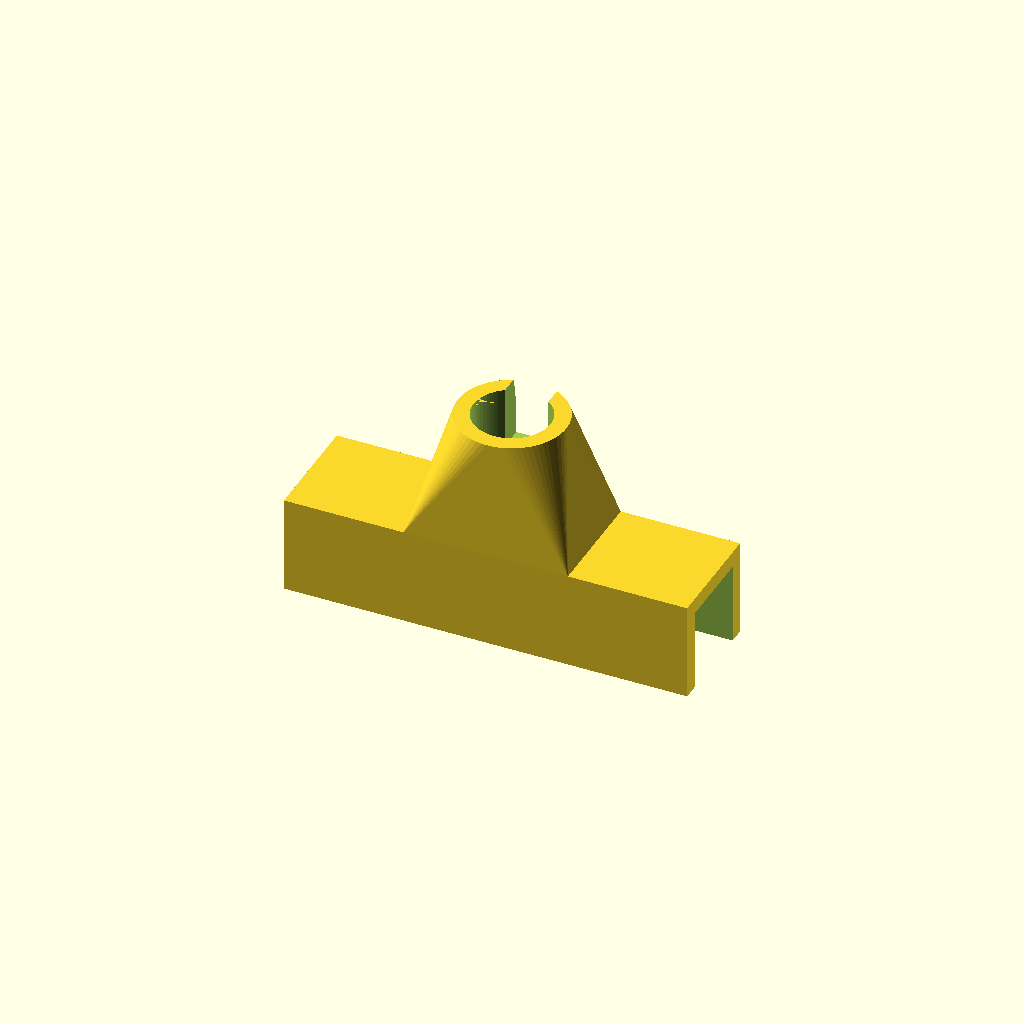
Cell 1: the model at its default parameters.
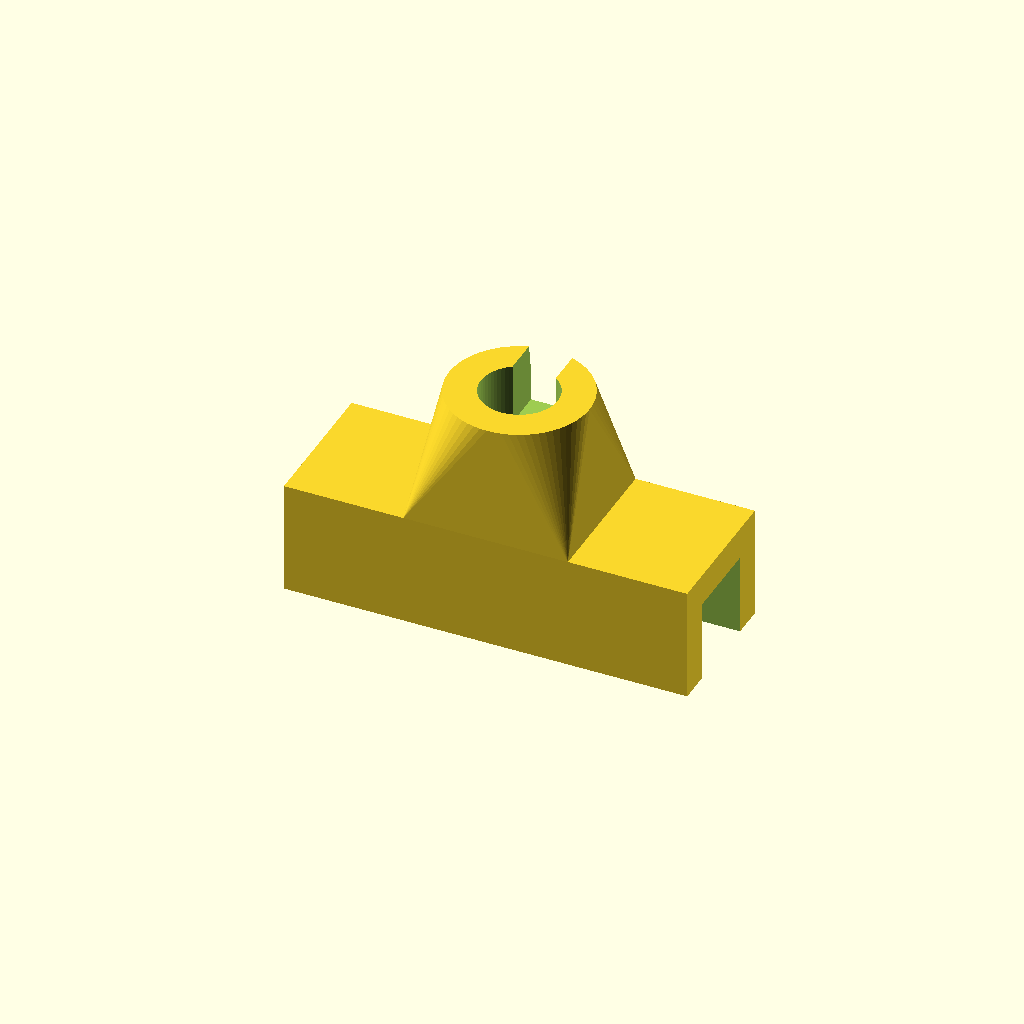
Cell 2: WALL = 8 (everything else at default).
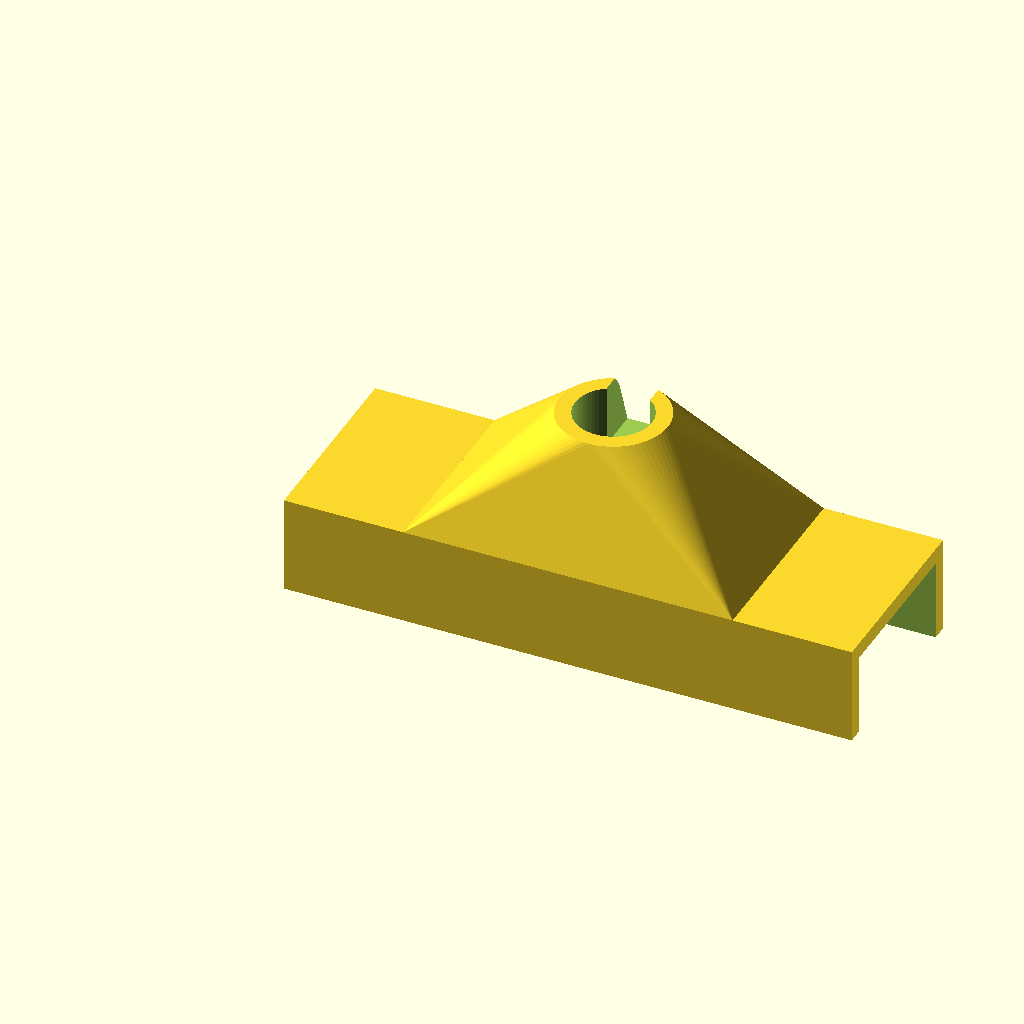
Cell 3 — BAR_Y set to 41.4, the other parameters unchanged.
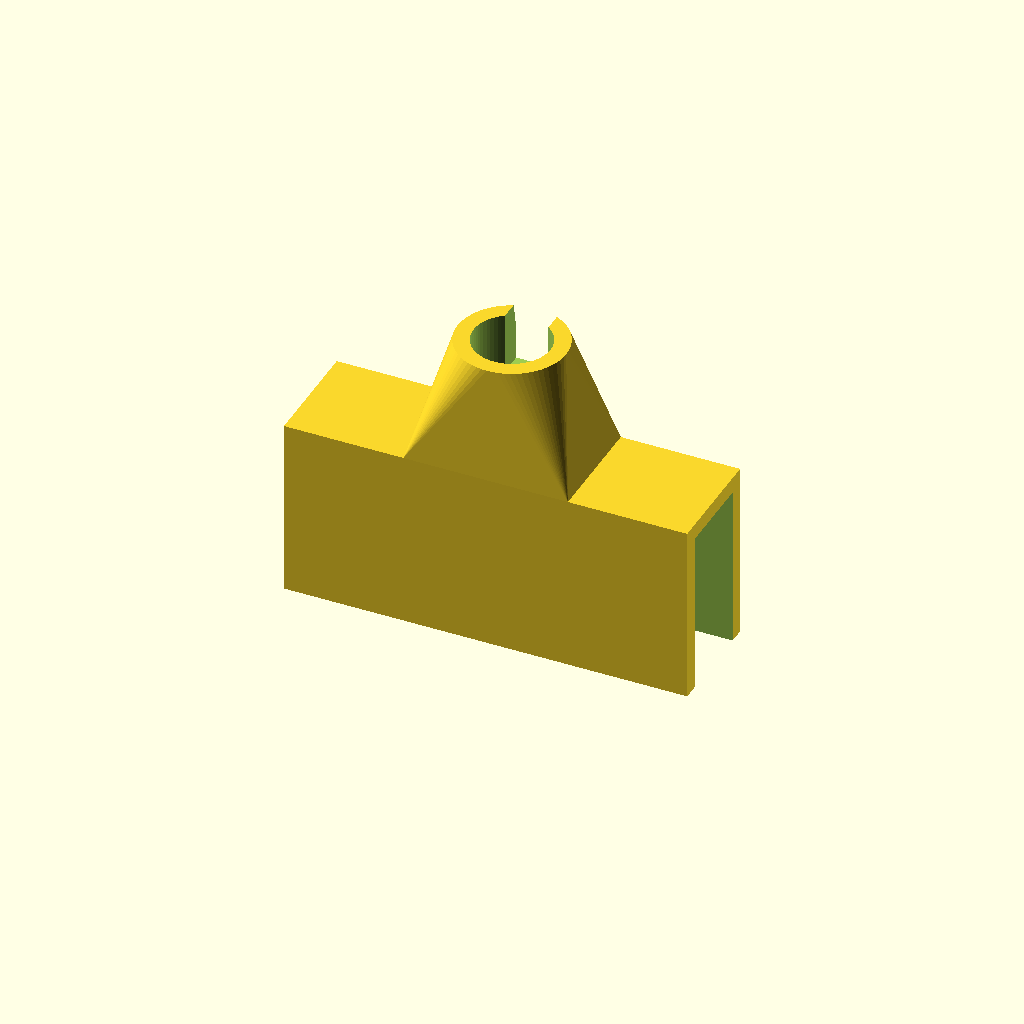
Cell 4 — BAR_Z set to 41.4, the other parameters unchanged.
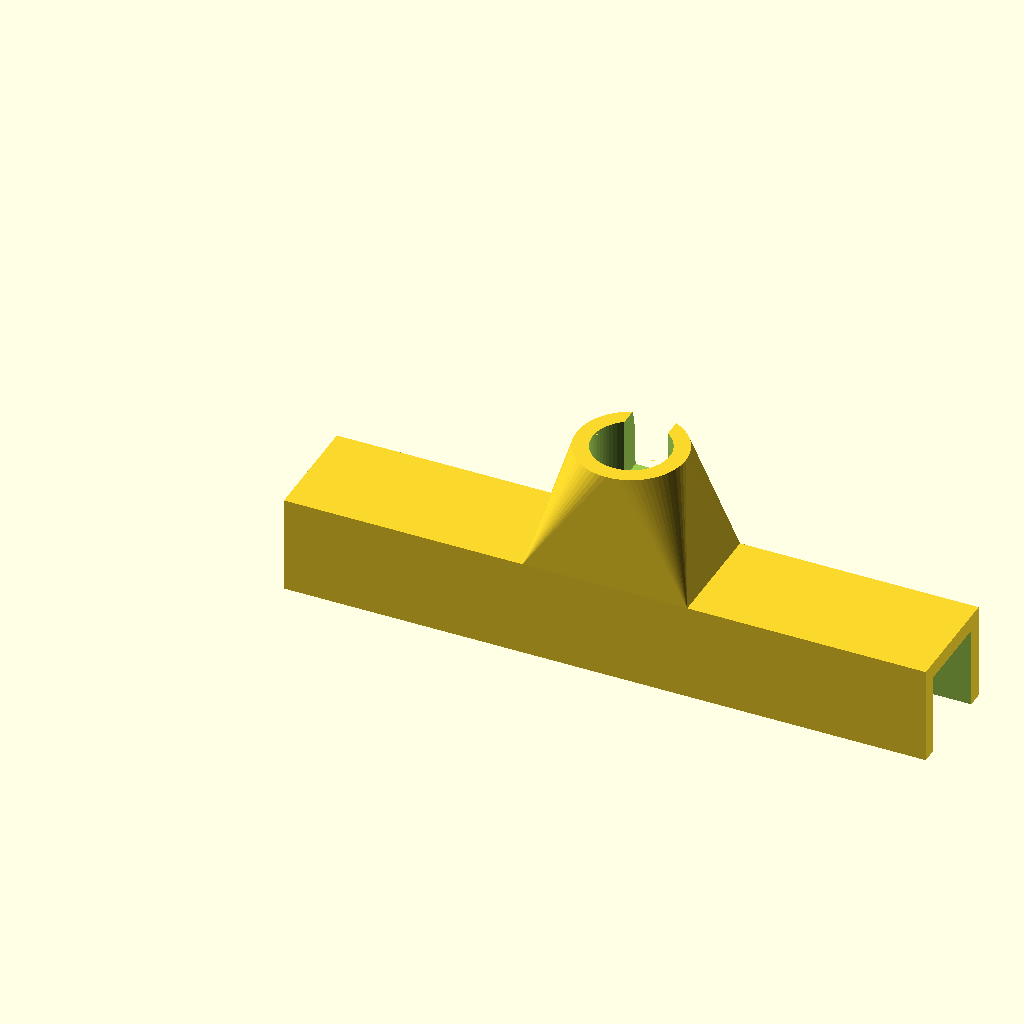
Cell 5: WING_X = 60 (everything else at default).
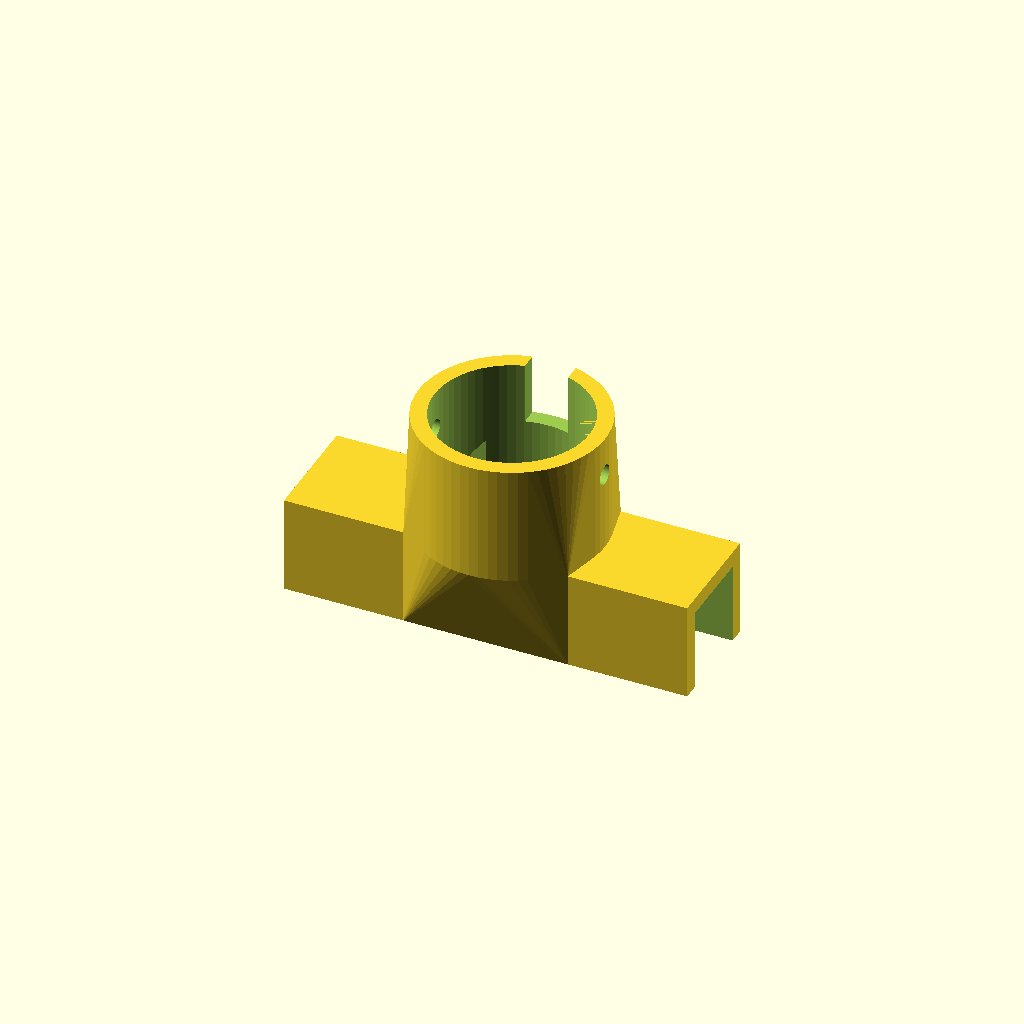
Cell 6: TUBE_OD = 39 (everything else at default).
One fixed orthographic camera (rotation 55°, 0°, 25°; colour scheme Cornfield) for every cell.
The OpenSCAD source (checkpoints/tube_support_clamp--nut-slot-top.scad):
// ─── tube_support_clamp.scad ──────────────────────────────────────────────────
// Saddle bracket that presses DOWN onto a square bar (lying flat, running in X).
// Round tube socket rises from the top centre.
// Coordinate convention matches the bar:
//   X = along bar length (bracket straddles this)
//   Y = bar depth  (20.7 mm)
//   Z = bar height (20.7 mm) — bracket presses down over this
//
// Print orientation: upside-down (socket pointing at build plate).
// ─────────────────────────────────────────────────────────────────────────────

include <../lib/common.scad>

// ── Parameters ────────────────────────────────────────────────────────────────

WALL = 4;                    // wall thickness (mm)

// Square bar cross-section  — -0.2 mm interference on each bore dimension
BAR_Y          = 20.7;       // bar depth  (Y)
BAR_Z          = 20.7;       // bar height (Z)
BORE_Y         = BAR_Y - 0.2;
BORE_Z         = BAR_Z - 0.2;

// Central hull width (socket diameter + walls each side)
GRIP_X         = BAR_Y * 2;  // core width around socket
// Wing extensions — extra grip length on each X side beyond the core
WING_X         = 30;

// Round vertical tube — -0.2 mm interference press fit
TUBE_OD        = 19.5;
TUBE_BORE      = TUBE_OD - 0.2;
SOCKET_DEPTH   = 30;         // insertion depth of round tube

// Squared nut (inside round socket, locks tube)
NUT_W          = 10.3;
NUT_THICK      = 5;
NUT_FROM_FLOOR = 20;         // distance from socket floor to nut centre
NUT_SLOT_W     = NUT_W + 0.6;
NUT_SLOT_T     = NUT_THICK + 0.4;

// Wing screw shaft clearance
SCREW_D        = 5;

// ── Derived ───────────────────────────────────────────────────────────────────

// Core saddle (around socket)
SADDLE_X  = GRIP_X;
SADDLE_Y  = BORE_Y + WALL * 2;
SADDLE_Z  = BORE_Z + WALL;       // WALL roof + bar height (open at bottom)

// Full width including wings
TOTAL_X   = SADDLE_X + WING_X * 2;

SOCKET_OD = TUBE_BORE + WALL * 2;

// Socket centre — offset by WING_X so it stays centred on TOTAL_X
CX = WING_X + SADDLE_X / 2;
CY = SADDLE_Y / 2;

// ── Body — central hull + flat wings on each X side ───────────────────────────
module body() {
    union() {
        // central hull: tapers from core saddle block up to socket cylinder
        translate([WING_X, 0, 0])
            hull() {
                cube([SADDLE_X, SADDLE_Y, SADDLE_Z]);
                translate([SADDLE_X / 2, CY, SADDLE_Z])
                    cylinder(d = SOCKET_OD, h = SOCKET_DEPTH);
            }
        // left wing — flat saddle slab, same Y and Z as core
        cube([WING_X, SADDLE_Y, SADDLE_Z]);
        // right wing
        translate([WING_X + SADDLE_X, 0, 0])
            cube([WING_X, SADDLE_Y, SADDLE_Z]);
    }
}

// ── Bar channel — U-slot spanning full width including wings ──────────────────
module bar_channel() {
    translate([-0.01, WALL, -0.01])
        cube([TOTAL_X + 0.02, BORE_Y, BORE_Z + 0.01]);
}

// ── Front tube opening — arch slot through front wall only ────────────────────
// Starts at Y=WALL (inner face of front wall) and exits at Y=SADDLE_Y (outer face).
// Leaves the back wall (Y=0 to Y=WALL) intact.
// Open at Z=0 so the tube slides in from below.
module front_tube_opening() {
    tube_r = (TUBE_OD + 0.3) / 2;
    // cut depth = from inner face of front wall to outside
    cut_depth = SADDLE_Y - WALL + 0.02;
    translate([CX, WALL - 0.01, -0.01]) {
        // rectangular stem from bottom up to arch start
        translate([-tube_r, 0, 0])
            cube([tube_r * 2, cut_depth, tube_r + 0.01]);
        // arched top
        translate([0, 0, tube_r])
            rotate([-90, 0, 0])
                cylinder(r = tube_r, h = cut_depth);
    }
}

// ── Round tube socket bore ────────────────────────────────────────────────────
module round_bore() {
    translate([CX, CY, SADDLE_Z - 0.01])
        cylinder(d = TUBE_BORE, h = SOCKET_DEPTH + 0.02);
}

// ── Nut slot — from socket top down to nut position ───────────────────────────
// Tube and nut insert from above; slot gives clearance from top to nut centre.
module nut_slot() {
    slot_bottom = SADDLE_Z + NUT_FROM_FLOOR - NUT_SLOT_W / 2;
    slot_top    = SADDLE_Z + SOCKET_DEPTH + 0.02;
    translate([CX - NUT_SLOT_W / 2, CY - NUT_SLOT_T / 2, slot_bottom])
        cube([NUT_SLOT_W, SOCKET_OD, slot_top - slot_bottom]);
}

// ── Wing screw bore — only through socket cylinder walls at nut height ─────────
module screw_bore() {
    // limited to SOCKET_OD width so it doesn't exit through the taper
    translate([CX - SOCKET_OD / 2 - 0.01, CY, SADDLE_Z + NUT_FROM_FLOOR])
        rotate([0, 90, 0])
            cylinder(d = SCREW_D, h = SOCKET_OD + 0.02);
}

// ── Assembly ──────────────────────────────────────────────────────────────────
difference() {
    body();
    bar_channel();
    front_tube_opening();
    round_bore();
    nut_slot();
    screw_bore();
}
Parameter table extracted from the source (name, type, default, range or options):
WALL: number, default 4
BAR_Y: number, default 20.7
BAR_Z: number, default 20.7
WING_X: number, default 30
TUBE_OD: number, default 19.5
SOCKET_DEPTH: number, default 30
NUT_W: number, default 10.3
NUT_THICK: number, default 5
NUT_FROM_FLOOR: number, default 20
SCREW_D: number, default 5
